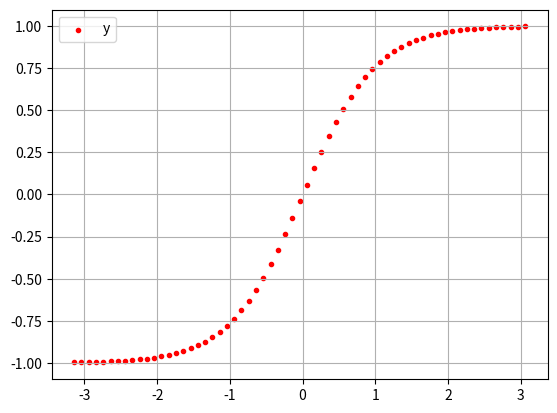

The script that saved this image:
# Matplotlib [Python]
# Ejercicios de práctica

# Autor: Inove Coding School
# Version: 2.0

# IMPORTANTE: NO borrar los comentarios
# que aparecen en verde con el hashtag "#"

# Ejercicios de matplotlib
#from anexo.ejemplos_ppt import marker_color
import numpy as np
import matplotlib.pyplot as plt


if __name__ == '__main__':
    print("Bienvenidos a otra clase de Inove con Python")
    print("Scatter Plot")

    # NOTA: aproveche los ejemplos "scatter_plot" de clase

    # Alumnos: Se desea graficar la función tanh para el siguiente
    # intervalor de valores de "X"
    x = np.arange(-np.pi, np.pi, 0.1)

    # Función y = tanh(x) --> tangente hiperbólica
    y = np.tanh(x)

    # Graficar la función utilizando "scatter"
    # utilizando "x" e "y"

    # Colocar la leyenda y el label con el nombre de la función

    # Elegir un marker a elección

    # Crear acá su gráfico

    fig = plt.figure()
    ax = fig.add_subplot()
    ax.scatter (x, y,label='y', c='red', marker='.')
    ax.grid()
    ax.legend()
    plt.show()
    
    #Tuve que sacar un import porque no me funcioba bien, le puse un "#"

    print("terminamos")